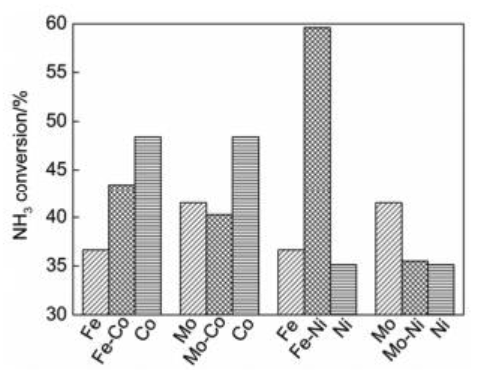

Values plotted in this chart, from the file beside it:
Fe, 36.68508287292818
Fe-Co, 43.43
Co, 48.34
Mo, 41.55
Mo-Co, 40.33
Co, 48.34
Fe, 36.74
Fe-Ni, 59.61
Ni, 35.19
Mo, 41.55
Mo-Ni, 35.47
Ni, 35.19
